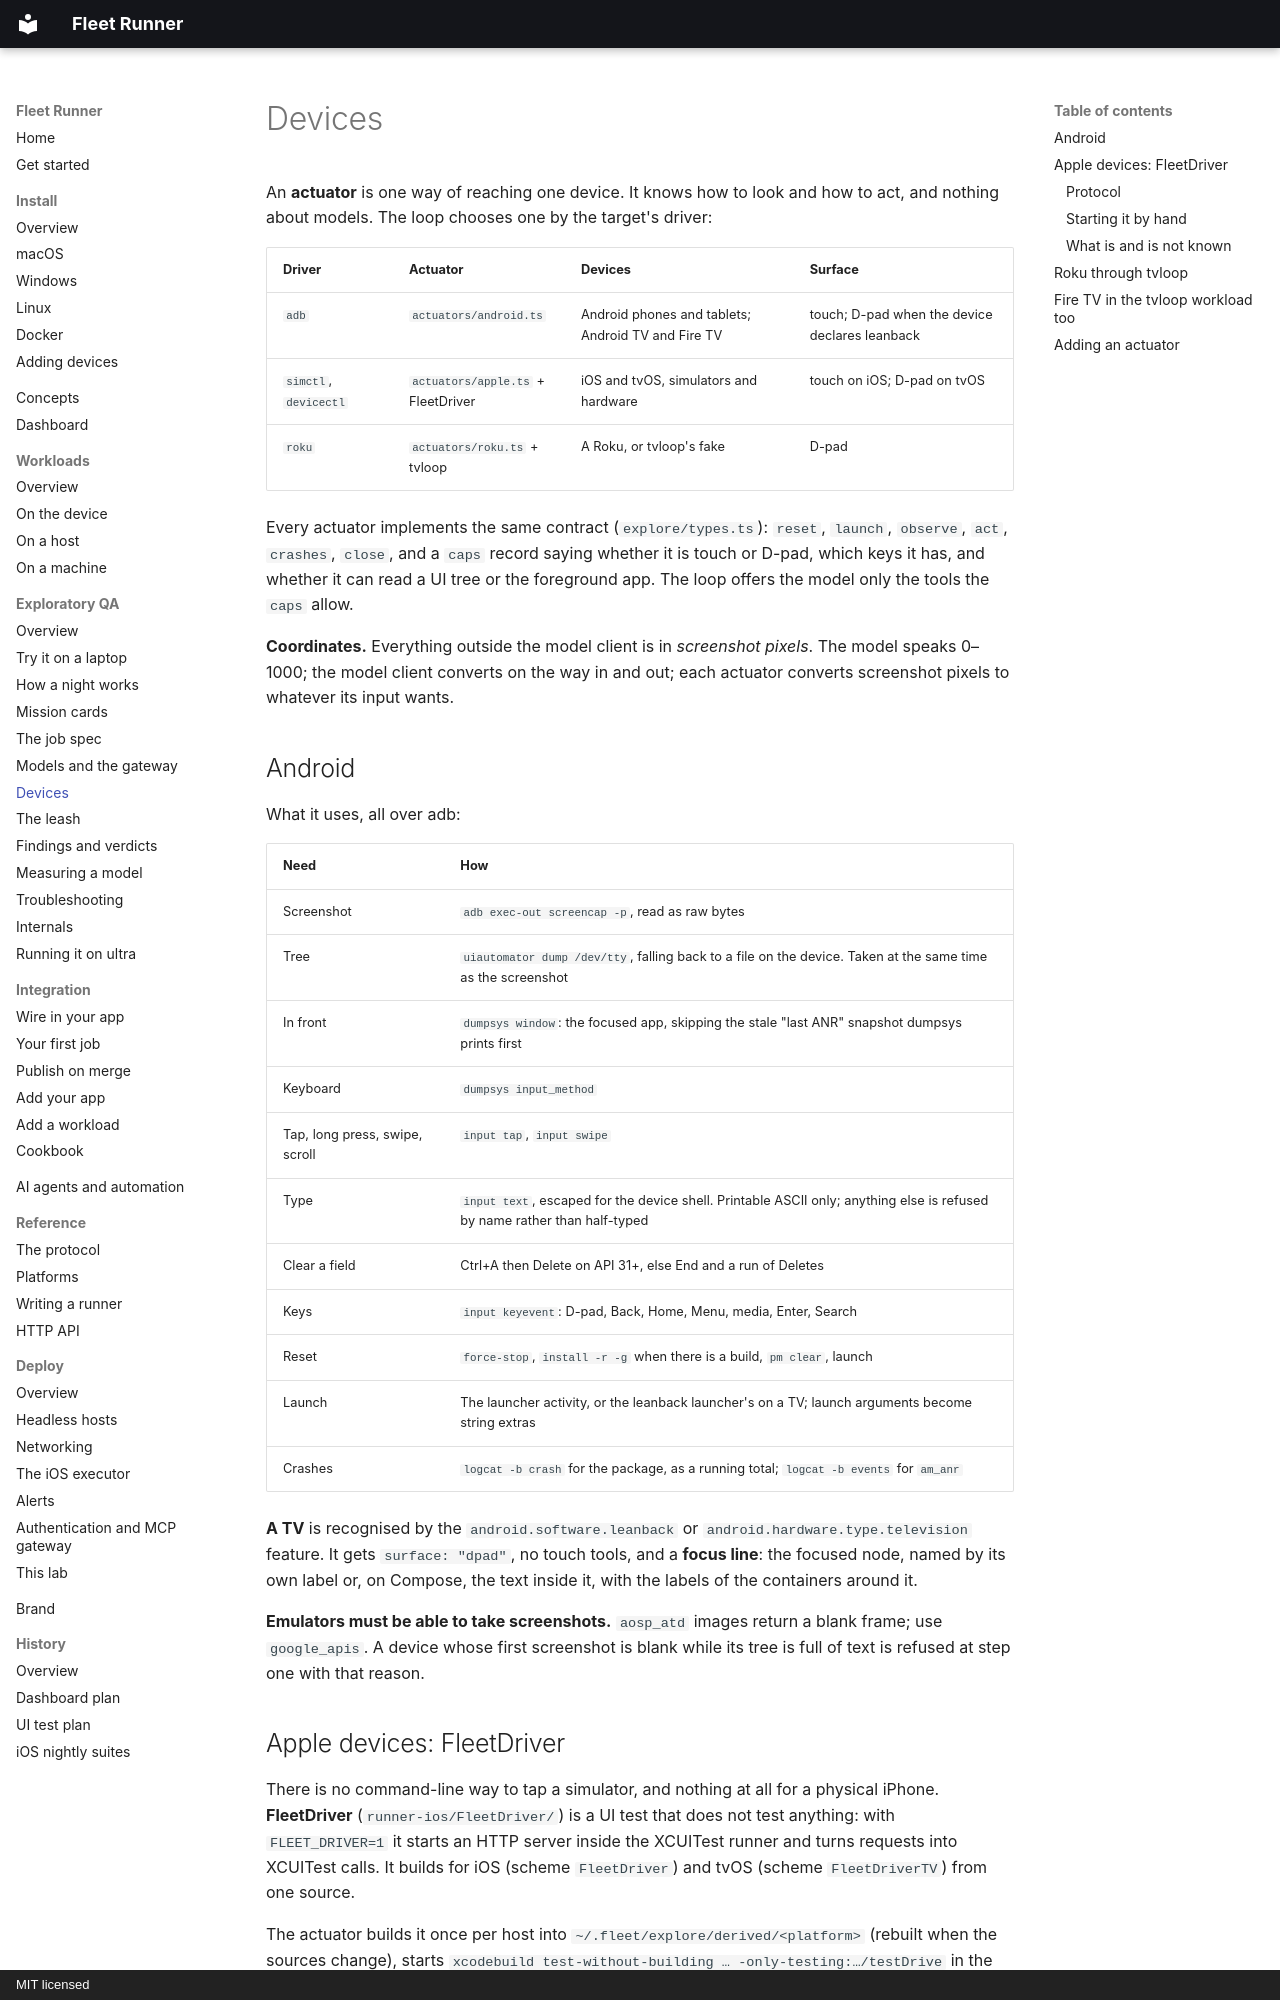

repository: addisdev/fleet-runner · page: explore/surfaces/index.html · generator: mkdocs · copyright: MIT licensed

# Devices

An **actuator** is one way of reaching one device. It knows how to look and how
to act, and nothing about models. The loop chooses one by the target's driver:

| Driver | Actuator | Devices | Surface |
|---|---|---|---|
| `adb` | `actuators/android.ts` | Android phones and tablets; Android TV and Fire TV | touch; D-pad when the device declares leanback |
| `simctl`, `devicectl` | `actuators/apple.ts` + FleetDriver | iOS and tvOS, simulators and hardware | touch on iOS; D-pad on tvOS |
| `roku` | `actuators/roku.ts` + tvloop | A Roku, or tvloop's fake | D-pad |

Every actuator implements the same contract (`explore/types.ts`): `reset`,
`launch`, `observe`, `act`, `crashes`, `close`, and a `caps` record saying
whether it is touch or D-pad, which keys it has, and whether it can read a UI
tree or the foreground app. The loop offers the model only the tools the
`caps` allow.

**Coordinates.** Everything outside the model client is in *screenshot
pixels*. The model speaks 0–1000; the model client converts on the way in and
out; each actuator converts screenshot pixels to whatever its input wants.

## Android

What it uses, all over adb:

| Need | How |
|---|---|
| Screenshot | `adb exec-out screencap -p`, read as raw bytes |
| Tree | `uiautomator dump /dev/tty`, falling back to a file on the device. Taken at the same time as the screenshot |
| In front | `dumpsys window`: the focused app, skipping the stale "last ANR" snapshot dumpsys prints first |
| Keyboard | `dumpsys input_method` |
| Tap, long press, swipe, scroll | `input tap`, `input swipe` |
| Type | `input text`, escaped for the device shell. Printable ASCII only; anything else is refused by name rather than half-typed |
| Clear a field | Ctrl+A then Delete on API 31+, else End and a run of Deletes |
| Keys | `input keyevent`: D-pad, Back, Home, Menu, media, Enter, Search |
| Reset | `force-stop`, `install -r -g` when there is a build, `pm clear`, launch |
| Launch | The launcher activity, or the leanback launcher's on a TV; launch arguments become string extras |
| Crashes | `logcat -b crash` for the package, as a running total; `logcat -b events` for `am_anr` |

**A TV** is recognised by the `android.software.leanback` or
`android.hardware.type.television` feature. It gets
`surface: "dpad"`, no touch tools, and a **focus line**: the focused node,
named by its own label or, on Compose, the text inside it, with the labels of
the containers around it.

**Emulators must be able to take screenshots.** `aosp_atd` images return a
blank frame; use `google_apis`. A device whose first screenshot is blank while
its tree is full of text is refused at step one with that reason.
